Run: headless pygame with SDL's dummy video driver; simulated clock (each Clock.tick advances the game by its frame time, no real sleeping); random seed 0; keys injected as events and as key.get_pressed() state; no mouse input.
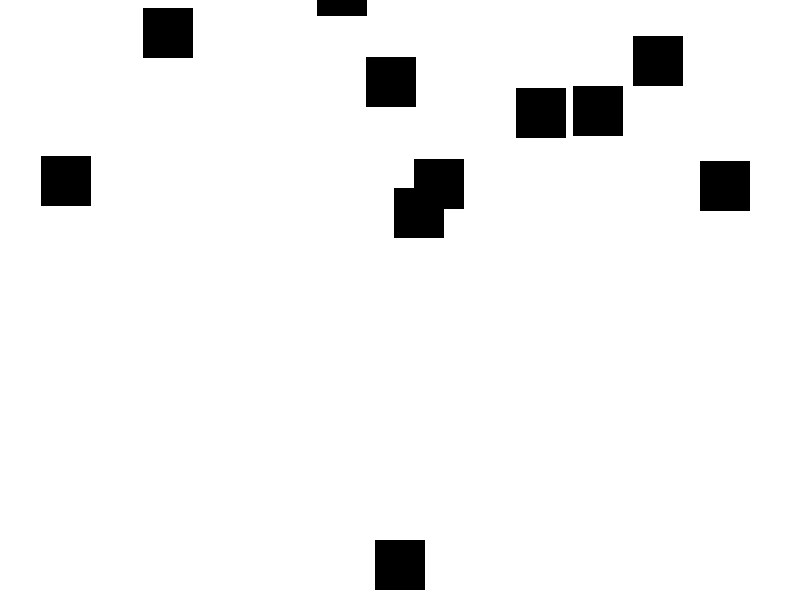
Frame 1 of 4 · flips 1–60 · no input
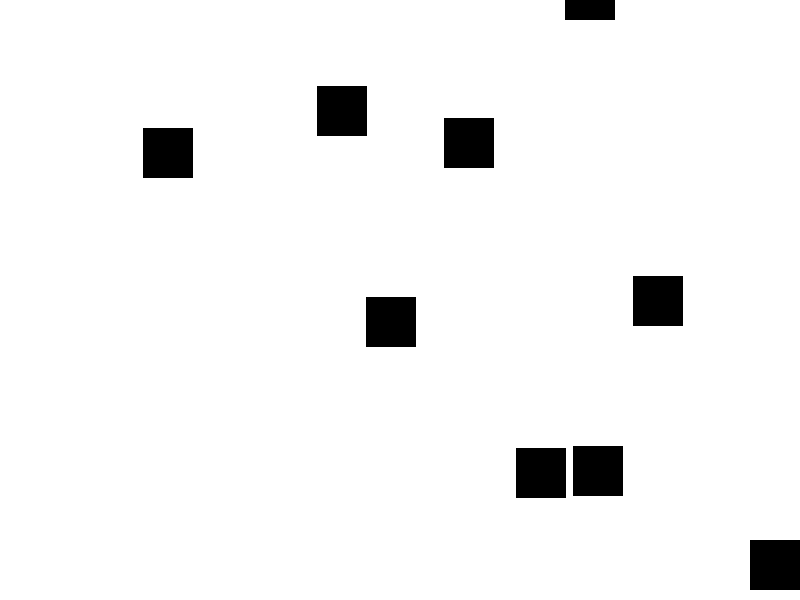
Frame 2 of 4 · flips 61–180 · tapped SPACE, RETURN · held RIGHT (→), D
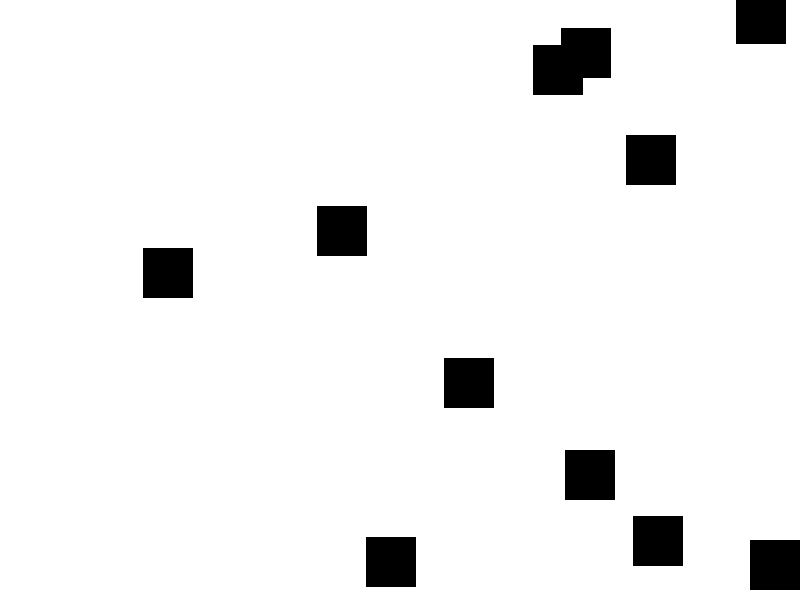
Frame 3 of 4 · flips 181–300 · held DOWN (↓), S
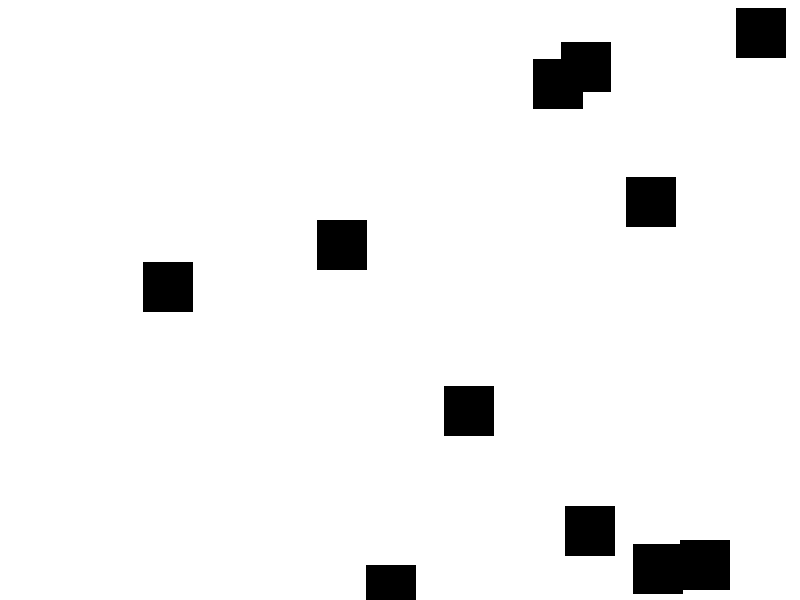
Frame 4 of 4 · flips 301–420 · held LEFT (←), A, UP (↑), W

The pygame program that drew these frames:

import pygame
import random

# Inicializar Pygame
pygame.init()

# Dimensiones de la pantalla
SCREEN_WIDTH = 800
SCREEN_HEIGHT = 600

# Colores
WHITE = (255, 255, 255)
BLACK = (0, 0, 0)

# Crear la ventana del juego
screen = pygame.display.set_mode((SCREEN_WIDTH, SCREEN_HEIGHT))
pygame.display.set_caption("Juego de Disparos kodland")


# Clase para la nave espacial
class Spaceship(pygame.sprite.Sprite):
    def __init__(self):
        super().__init__()
        self.image = pygame.Surface((50, 50))
        self.image.fill(BLACK)
        self.rect = self.image.get_rect()
        self.rect.centerx = SCREEN_WIDTH // 2
        self.rect.bottom = SCREEN_HEIGHT - 10
        self.speed = 5

    def update(self):
        # Obtener la entrada del teclado
        keys = pygame.key.get_pressed()
        if keys[pygame.K_LEFT]:
            self.rect.x -= self.speed
        if keys[pygame.K_RIGHT]:
            self.rect.x += self.speed

        # Mantener la nave espacial dentro de la pantalla
        if self.rect.left < 0:
            self.rect.left = 0
        if self.rect.right > SCREEN_WIDTH:
            self.rect.right = SCREEN_WIDTH

    def shoot(self):
        bullet = Bullet(self.rect.centerx, self.rect.top)
        all_sprites.add(bullet)
        bullets.add(bullet)


# Clase para los cuadrados
class Square(pygame.sprite.Sprite):
    def __init__(self):
        super().__init__()
        self.image = pygame.Surface((50, 50))
        self.image.fill(BLACK)
        self.rect = self.image.get_rect()
        self.rect.x = random.randrange(0, SCREEN_WIDTH - self.rect.width)
        self.rect.y = random.randrange(-100, -50)
        self.speed = random.randrange(1, 5)

    def update(self):
        self.rect.y += self.speed
        if self.rect.top > SCREEN_HEIGHT:
            self.rect.x = random.randrange(0, SCREEN_WIDTH - self.rect.width)
            self.rect.y = random.randrange(-100, -50)
            self.speed = random.randrange(1, 5)


# Clase para los proyectiles
class Bullet(pygame.sprite.Sprite):
    def __init__(self, x, y):
        super().__init__()
        self.image = pygame.Surface((10, 20))
        self.image.fill(BLACK)
        self.rect = self.image.get_rect()
        self.rect.centerx = x
        self.rect.bottom = y
        self.speed = 10

    def update(self):
        self.rect.y -= self.speed
        if self.rect.bottom < 0:
            self.kill()


# Crear los grupos de sprites
all_sprites = pygame.sprite.Group()
squares = pygame.sprite.Group()
bullets = pygame.sprite.Group()

# Crear la nave espacial
spaceship = Spaceship()
all_sprites.add(spaceship)

# Generar los cuadrados
for _ in range(10):
    square = Square()
    all_sprites.add(square)
    squares.add(square)

# Variables de control del juego
clock = pygame.time.Clock()
running = True

# Bucle principal del juego
while running:
    # Controlar eventos del teclado y cierre de la ventana
    for event in pygame.event.get():
        if event.type == pygame.QUIT:
            running = False
        elif event.type == pygame.KEYDOWN:
            if event.key == pygame.K_SPACE:
                spaceship.shoot()

    # Actualizar sprites
    all_sprites.update()

    # Comprobar colisiones entre los cuadrados y los proyectiles
    hits = pygame.sprite.groupcollide(squares, bullets, True, True)
    for hit in hits:
        square = Square()
        all_sprites.add(square)
        squares.add(square)

    # Comprobar colisiones entre la nave espacial y los cuadrados
    hits = pygame.sprite.spritecollide(spaceship, squares, False)
    if hits:
        running = False

    # Dibujar la pantalla
    screen.fill(WHITE)
    all_sprites.draw(screen)

    # Actualizar la pantalla
    pygame.display.flip()
    clock.tick(60)

# Salir del juego
pygame.quit()
